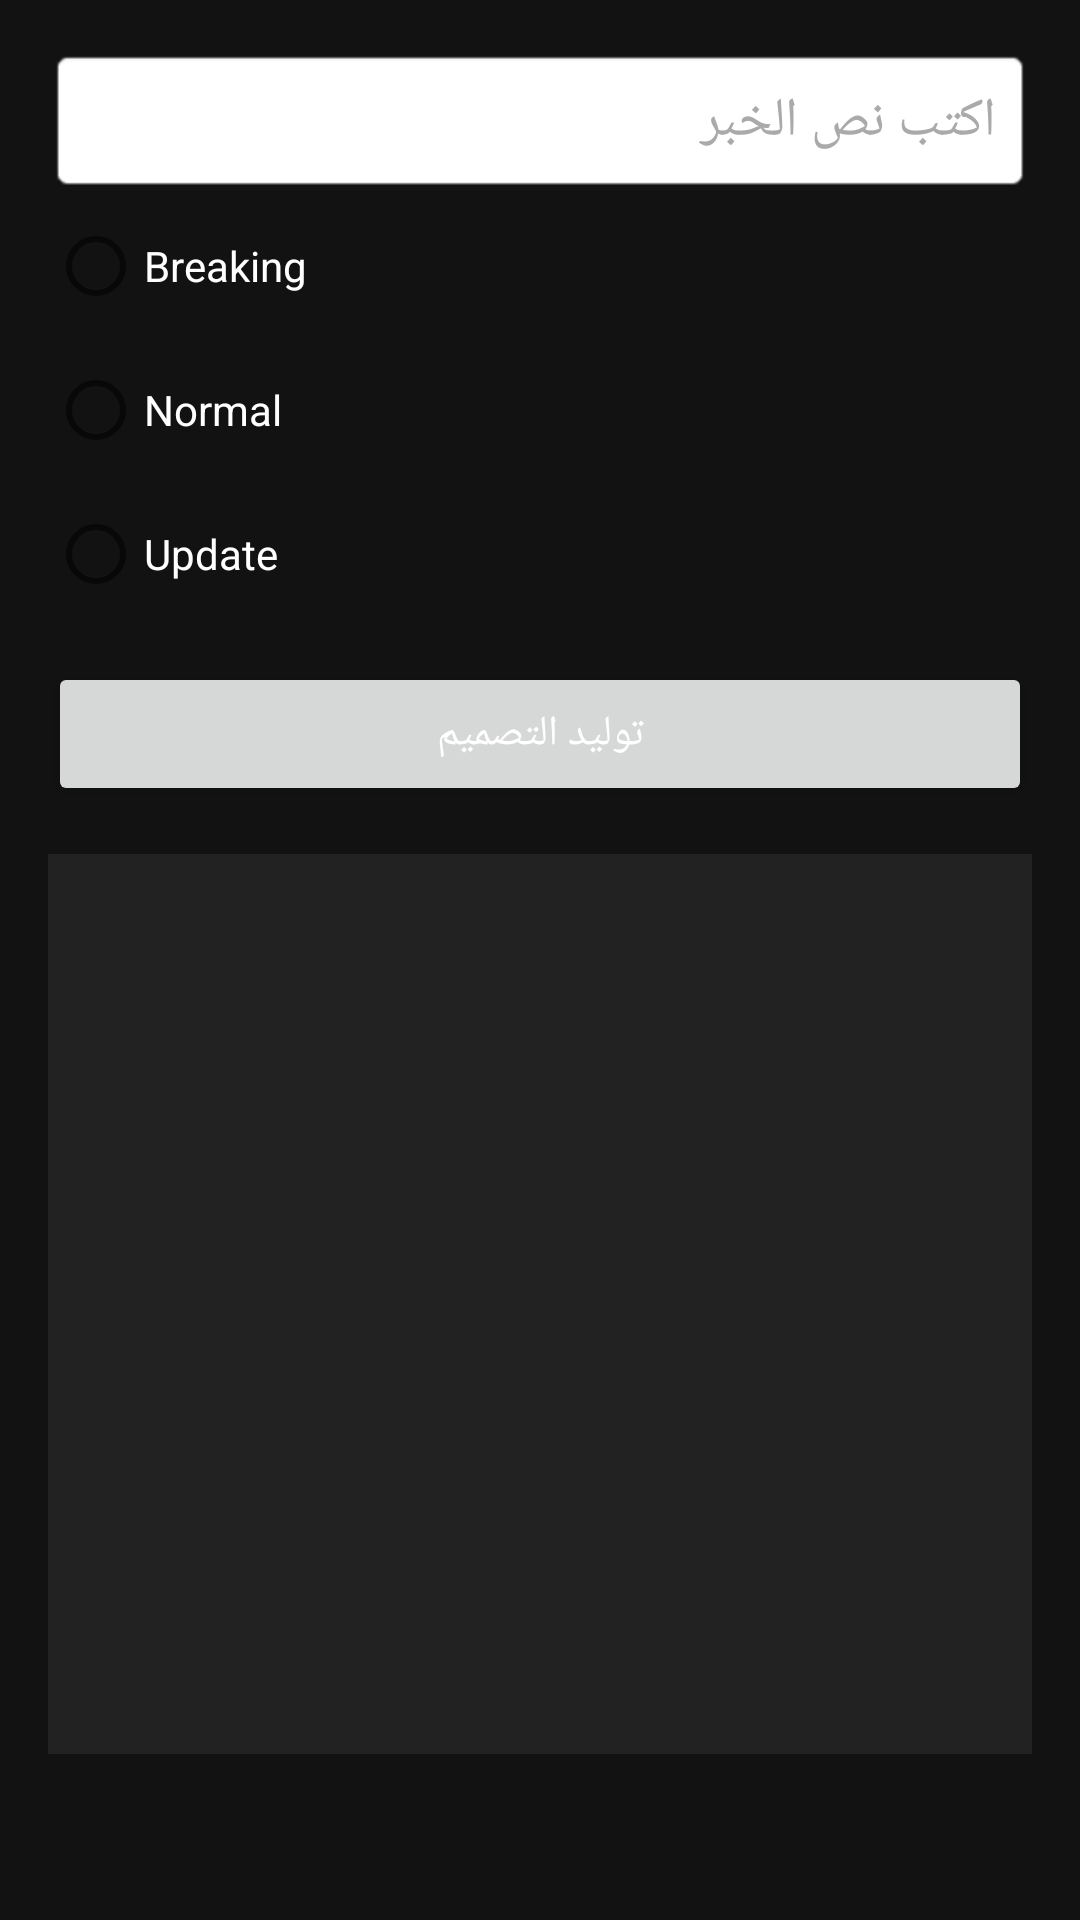

Produce the Android XML layout that renders to this screen, including the resource entries it uses.
<!-- AndroidManifest.xml: application theme Theme.PLNews -->
<!-- res/layout/activity_news_design.xml -->
<?xml version="1.0" encoding="utf-8"?>
<ScrollView xmlns:android="http://schemas.android.com/apk/res/android"
    android:layout_width="match_parent"
    android:layout_height="match_parent"
    android:padding="16dp">

    <LinearLayout
        android:orientation="vertical"
        android:layout_width="match_parent"
        android:layout_height="wrap_content">

        <EditText
            android:id="@+id/etNewsText"
            android:layout_width="match_parent"
            android:layout_height="wrap_content"
            android:hint="اكتب نص الخبر"
            android:background="@android:drawable/editbox_background"
            android:textColor="#FFFFFF"
            android:textColorHint="#AAAAAA"
            android:padding="12dp" />

        <RadioGroup
            android:layout_width="match_parent"
            android:layout_height="wrap_content">

            <RadioButton
                android:id="@+id/rbBreaking"
                android:layout_width="wrap_content"
                android:layout_height="wrap_content"
                android:text="Breaking"
                android:textColor="#FFFFFF" />

            <RadioButton
                android:id="@+id/rbNormal"
                android:layout_width="wrap_content"
                android:layout_height="wrap_content"
                android:text="Normal"
                android:textColor="#FFFFFF" />

            <RadioButton
                android:id="@+id/rbUpdate"
                android:layout_width="wrap_content"
                android:layout_height="wrap_content"
                android:text="Update"
                android:textColor="#FFFFFF" />
        </RadioGroup>

        <Button
            android:id="@+id/btnGenerate"
            android:layout_width="match_parent"
            android:layout_height="wrap_content"
            android:text="توليد التصميم"
            android:layout_marginTop="12dp" />

        <ImageView
            android:id="@+id/ivResult"
            android:layout_width="match_parent"
            android:layout_height="300dp"
            android:layout_marginTop="16dp"
            android:scaleType="fitCenter"
            android:background="#222222" />

    </LinearLayout>
</ScrollView>
<!-- resources referenced by this layout -->
<resources>
  <style name="Theme.PLNews" parent="Theme.MaterialComponents.DayNight.DarkActionBar">
          <item name="colorPrimary">@color/primary</item>
          <item name="colorPrimaryVariant">@color/primary_variant</item>
          <item name="colorOnPrimary">@color/black</item>
          <item name="colorSecondary">@color/secondary</item>
          <item name="android:windowBackground">@color/dark_background</item>
          <item name="android:textColor">@color/text_primary</item>
      </style>
  <color name="primary">#BB86FC</color>
  <color name="primary_variant">#3700B3</color>
  <color name="black">#000000</color>
  <color name="secondary">#03DAC6</color>
  <color name="dark_background">#121212</color>
  <color name="text_primary">#FFFFFF</color>
</resources>
